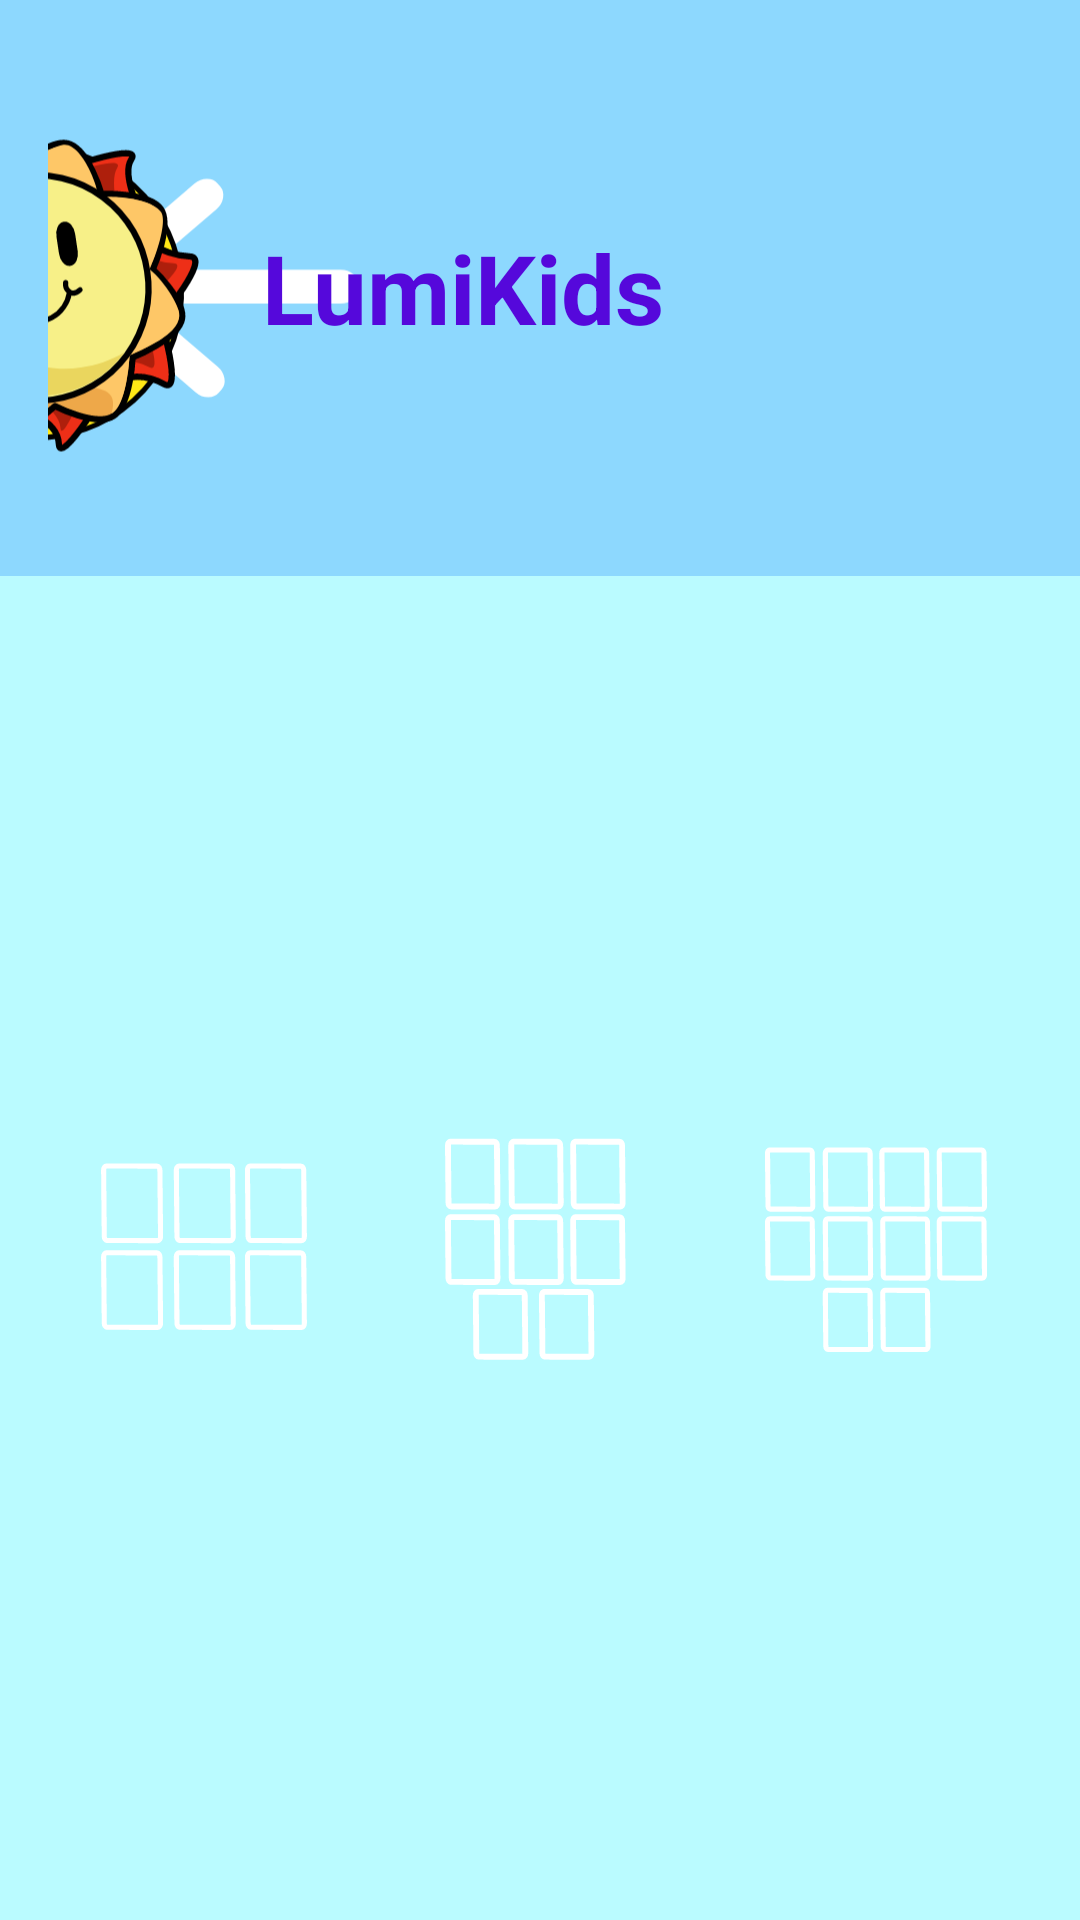

The Android layout XML behind this screen, and the referenced resources:
<!-- AndroidManifest.xml: application theme Theme.LumiKids -->
<!-- res/layout/activity_select_cards.xml -->
<?xml version="1.0" encoding="utf-8"?>
<androidx.constraintlayout.widget.ConstraintLayout
    xmlns:android="http://schemas.android.com/apk/res/android"
    xmlns:app="http://schemas.android.com/apk/res-auto"
    xmlns:tools="http://schemas.android.com/tools"
    android:layout_width="match_parent"
    android:layout_height="match_parent"
    android:background="@color/c_four">

    
    <androidx.constraintlayout.widget.ConstraintLayout
        android:id="@+id/header"
        android:layout_width="0dp"
        android:layout_height="0dp"
        android:background="@color/c_three"
        android:paddingStart="16dp"
        android:paddingEnd="16dp"

        app:layout_constraintHeight_percent="0.30"
        app:layout_constraintTop_toTopOf="parent"
        app:layout_constraintStart_toStartOf="parent"
        app:layout_constraintEnd_toEndOf="parent">

        <ImageView
            android:id="@+id/btnBack"
            android:layout_width="0dp"
            android:layout_height="0dp"
            android:src="@drawable/ic_left"
            android:scaleType="fitCenter"
            android:contentDescription="Volver"
            android:clickable="true"
            android:focusable="true"

            app:layout_constraintHeight_percent="0.6"
            app:layout_constraintDimensionRatio="1:1"

            app:layout_constraintStart_toStartOf="parent"
            app:layout_constraintTop_toTopOf="parent"
            app:layout_constraintBottom_toBottomOf="parent"/>

        <ImageView
            android:id="@+id/logo"
            android:layout_width="0dp"
            android:layout_height="0dp"
            android:src="@drawable/ic_logo"
            android:scaleType="fitCenter"
            android:layout_marginEnd="8dp"

            app:layout_constraintHeight_percent="0.7"
            app:layout_constraintDimensionRatio="1:1"

            app:layout_constraintHorizontal_chainStyle="packed"
            app:layout_constraintStart_toStartOf="parent"
            app:layout_constraintEnd_toStartOf="@id/tvTitle"
            app:layout_constraintTop_toTopOf="parent"
            app:layout_constraintBottom_toBottomOf="parent"/>

        <TextView
            android:id="@+id/tvTitle"
            android:layout_width="wrap_content"
            android:layout_height="0dp"
            android:text="LumiKids"
            android:textColor="@color/c_one"
            android:textStyle="bold"
            android:gravity="center_vertical"
            android:maxLines="1"

            android:textSize="80sp"

            app:autoSizeTextType="uniform"
            app:autoSizeMinTextSize="20sp"
            app:autoSizeMaxTextSize="@dimen/title_size"
            app:autoSizeStepGranularity="2sp"

            app:layout_constraintStart_toEndOf="@id/logo"
            app:layout_constraintEnd_toEndOf="parent"
            app:layout_constraintTop_toTopOf="parent"
            app:layout_constraintBottom_toBottomOf="parent"/>

    </androidx.constraintlayout.widget.ConstraintLayout>


    
    <ImageView
        android:id="@+id/cardFood"
        android:layout_width="0dp"
        android:layout_height="0dp"
        android:layout_marginStart="24dp"
        android:layout_marginEnd="12dp"
        android:layout_marginTop="24dp"
        android:layout_marginBottom="24dp"
        android:clickable="true"
        android:focusable="true"
        android:scaleType="fitCenter"
        android:src="@drawable/btn_memory6cards"

        app:layout_constraintTop_toBottomOf="@id/header"
        app:layout_constraintBottom_toBottomOf="parent"
        app:layout_constraintStart_toStartOf="parent"
        app:layout_constraintEnd_toStartOf="@id/cardEmociones"
        app:layout_constraintDimensionRatio="1:1"
        app:layout_constraintHorizontal_chainStyle="spread"/>

    
    <ImageView
        android:id="@+id/cardEmociones"
        android:layout_width="0dp"
        android:layout_height="0dp"
        android:layout_marginStart="12dp"
        android:layout_marginEnd="12dp"
        android:layout_marginTop="24dp"
        android:layout_marginBottom="24dp"
        android:clickable="true"
        android:focusable="true"
        android:scaleType="fitCenter"
        android:src="@drawable/btn_memory8cards"

        app:layout_constraintTop_toBottomOf="@id/header"
        app:layout_constraintBottom_toBottomOf="parent"
        app:layout_constraintStart_toEndOf="@id/cardFood"
        app:layout_constraintEnd_toStartOf="@id/cardRopa"
        app:layout_constraintDimensionRatio="1:1"/>

    
    <ImageView
        android:id="@+id/cardRopa"
        android:layout_width="0dp"
        android:layout_height="0dp"
        android:layout_marginStart="12dp"
        android:layout_marginEnd="24dp"
        android:layout_marginTop="24dp"
        android:layout_marginBottom="24dp"
        android:clickable="true"
        android:focusable="true"
        android:scaleType="fitCenter"
        android:src="@drawable/btn_memory10cards"

        app:layout_constraintTop_toBottomOf="@id/header"
        app:layout_constraintBottom_toBottomOf="parent"
        app:layout_constraintStart_toEndOf="@id/cardEmociones"
        app:layout_constraintEnd_toEndOf="parent"
        app:layout_constraintDimensionRatio="1:1"/>

</androidx.constraintlayout.widget.ConstraintLayout>
<!-- resources referenced by this layout -->
<resources>
  <color name="c_four">#BAFBFF</color>
  <color name="c_one">#5508DB</color>
  <color name="c_three">#8DD8FE</color>
  <dimen name="title_size">32sp</dimen>
  <!-- drawable btn_memory10cards: vector/xml drawable (drawable, 37002 chars, omitted) -->
  <!-- drawable btn_memory6cards: vector/xml drawable (drawable, 22206 chars, omitted) -->
  <!-- drawable btn_memory8cards: vector/xml drawable (drawable, 30122 chars, omitted) -->
  <!-- drawable ic_left (drawable) -->
  <vector xmlns:android="http://schemas.android.com/apk/res/android"
      android:width="180dp"
      android:height="178.51dp"
      android:viewportWidth="180"
      android:viewportHeight="178.51">
  
      <path
          android:pathData="M4.9,89.26a84.36,85.1 90,1 0,170.2 0a84.36,85.1 90,1 0,-170.2 0z"
          android:strokeLineJoin="round"
          android:strokeWidth="9.8"
          android:fillColor="?attr/color_secundario"
          android:strokeColor="?attr/color_primario"
          android:strokeLineCap="round"/>
  
      <path
          android:pathData="M27.74,79.81L152.26,79.81A7.61,9.27 90,0 1,161.53 87.42L161.53,89.72A7.61,9.27 90,0 1,152.26 97.33L27.74,97.33A7.61,9.27 90,0 1,18.47 89.72L18.47,87.42A7.61,9.27 90,0 1,27.74 79.81z"
          android:strokeLineJoin="round"
          android:strokeWidth="9.8"
          android:fillColor="#FFFFFF"
          android:strokeLineCap="round"/>
  
      <path
          android:pathData="M22.28,81.17L76.17,35.05A7.61,9.26 49.45,0 1,88.16 34.82L89.65,36.56A7.61,9.26 49.45,0 1,87.56 48.37L33.67,94.48A7.61,9.26 49.45,0 1,21.68 94.72L20.19,92.97A7.61,9.26 49.45,0 1,22.28 81.17z"
          android:strokeLineJoin="round"
          android:strokeWidth="19.3128"
          android:fillColor="#FFFFFF"
          android:strokeLineCap="round"/>
  
      <path
          android:pathData="M22.97,97.34L76.86,143.46A7.61,9.26 130.55,0 0,88.85 143.7L90.34,141.95A7.61,9.26 130.55,0 0,88.25 130.15L34.36,84.03A7.61,9.26 130.55,0 0,22.37 83.8L20.88,85.54A7.61,9.26 130.55,0 0,22.97 97.34z"
          android:strokeLineJoin="round"
          android:strokeWidth="19.3128"
          android:fillColor="#FFFFFF"
          android:strokeLineCap="round"/>
  
  </vector>
  <!-- drawable ic_logo: vector/xml drawable (drawable, 6227 chars, omitted) -->
  <style name="Theme.LumiKids" parent="Base.Theme.LumiKids" />
  <style name="Base.Theme.LumiKids" parent="Theme.Material3.DayNight.NoActionBar">
          
          
      </style>
</resources>
